Run: headless pygame with SDL's dummy video driver; simulated clock (each Clock.tick advances the game by its frame time, no real sleeping); random seed 0; keys injected as events and as key.get_pressed() state; mouse plan: one left click at the window centre at the start of phase 2, then a move to the lower-right quarter at the start of phase 3.
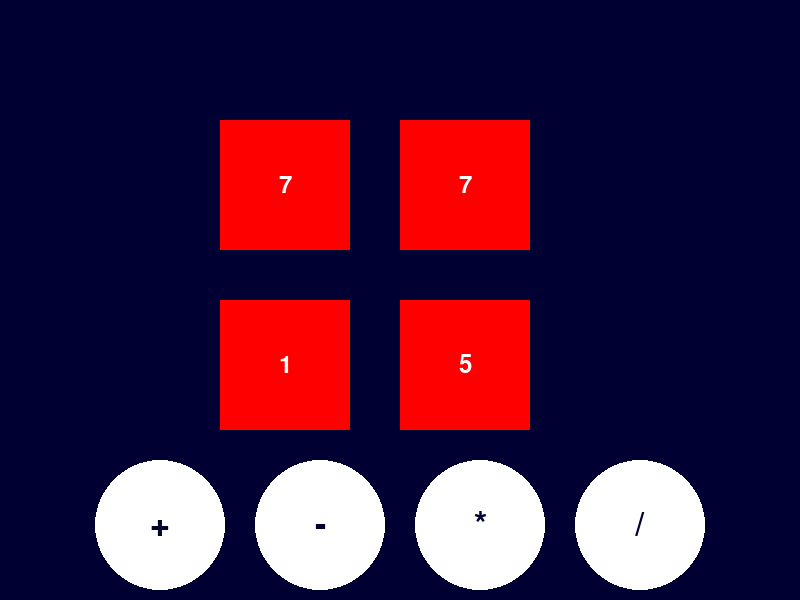
Frame 1 of 4 · flips 1–60 · no input
Frame 2 of 4 · flips 61–180 · clicked the window centre · tapped SPACE, RETURN · held RIGHT (→), D · screen unchanged from frame 1, image omitted
Frame 3 of 4 · flips 181–300 · moved the mouse to the lower-right quarter · held DOWN (↓), S · screen unchanged from frame 2, image omitted
Frame 4 of 4 · flips 301–420 · held LEFT (←), A, UP (↑), W · screen unchanged from frame 3, image omitted

The pygame program that drew these frames:

import pygame
import sys
import random
import time

# Initialize Pygame
pygame.init()

# Display settings
WIDTH, HEIGHT = 800, 600
screen = pygame.display.set_mode((WIDTH, HEIGHT))
pygame.display.set_caption("Math24➕➖✖️➗2️⃣4️⃣")

# Colors
DARK_BLUE = (0, 0, 50)
WHITE = (255, 255, 255)
RED = (255, 0, 0)
ORANGE = (255, 165, 0)

# Shape and symbol settings
SHAPE_SIZE = 130
SHAPE_SPACING = 50

class GameScreen:
    def __init__(self):
        self.clock = pygame.time.Clock()
        self.shapes = []
        self.symbols = ["+", "-", "*", "/"]
        self.init_shapes()

    def init_shapes(self):
        for row in range(2):
            for col in range(2):
                value = random.randint(1, 9)  # Random integer value for the square
                square_x = col * (SHAPE_SIZE + SHAPE_SPACING) + (WIDTH - 2 * (SHAPE_SIZE + SHAPE_SPACING)) / 2
                square_y = row * (SHAPE_SIZE + SHAPE_SPACING) + (HEIGHT - 2 * (SHAPE_SIZE + SHAPE_SPACING)) / 2
                self.shapes.append((value, RED, square_x, square_y))

    def draw(self):
        screen.fill(DARK_BLUE)

        for shape_value, shape_color, shape_x, shape_y in self.shapes:
            pygame.draw.rect(screen, shape_color, (shape_x, shape_y, SHAPE_SIZE, SHAPE_SIZE))
            font = pygame.font.Font(None, 36)
            text_surface = font.render(str(shape_value), True, WHITE)
            text_rect = text_surface.get_rect(center=(shape_x + SHAPE_SIZE / 2, shape_y + SHAPE_SIZE / 2))
            screen.blit(text_surface, text_rect)

        for i, symbol in enumerate(self.symbols):
            circle_x = (i + 1) * (WIDTH // (len(self.symbols) + 1))
            circle_y = HEIGHT - SHAPE_SIZE // 2 - 10
            pygame.draw.circle(screen, WHITE, (circle_x, circle_y), SHAPE_SIZE // 2)
            font = pygame.font.Font(None, 50)
            text_surface = font.render(symbol, True, DARK_BLUE)
            text_rect = text_surface.get_rect(center=(circle_x, circle_y))
            screen.blit(text_surface, text_rect)

    def run(self):
        while True:
            for event in pygame.event.get():
                if event.type == pygame.QUIT:
                    pygame.quit()
                    sys.exit()
                if event.type == pygame.MOUSEBUTTONDOWN and event.button == 1:
                    mouse_x, mouse_y = pygame.mouse.get_pos()
                    for i, (_, _, shape_x, shape_y) in enumerate(self.shapes):
                        if shape_x <= mouse_x <= shape_x + SHAPE_SIZE and shape_y <= mouse_y <= shape_y + SHAPE_SIZE:
                            self.shapes[i] = (self.shapes[i][0], ORANGE, shape_x, shape_y)
                            pygame.display.flip()
                            time.sleep(1)
                            print(f"Clicked on {self.shapes[i][0]}")
                            self.shapes[i] = (self.shapes[i][0], RED, shape_x, shape_y)

            self.draw()
            pygame.display.flip()
            self.clock.tick(60)

if __name__ == "__main__":
    game = GameScreen()
    game.run()
